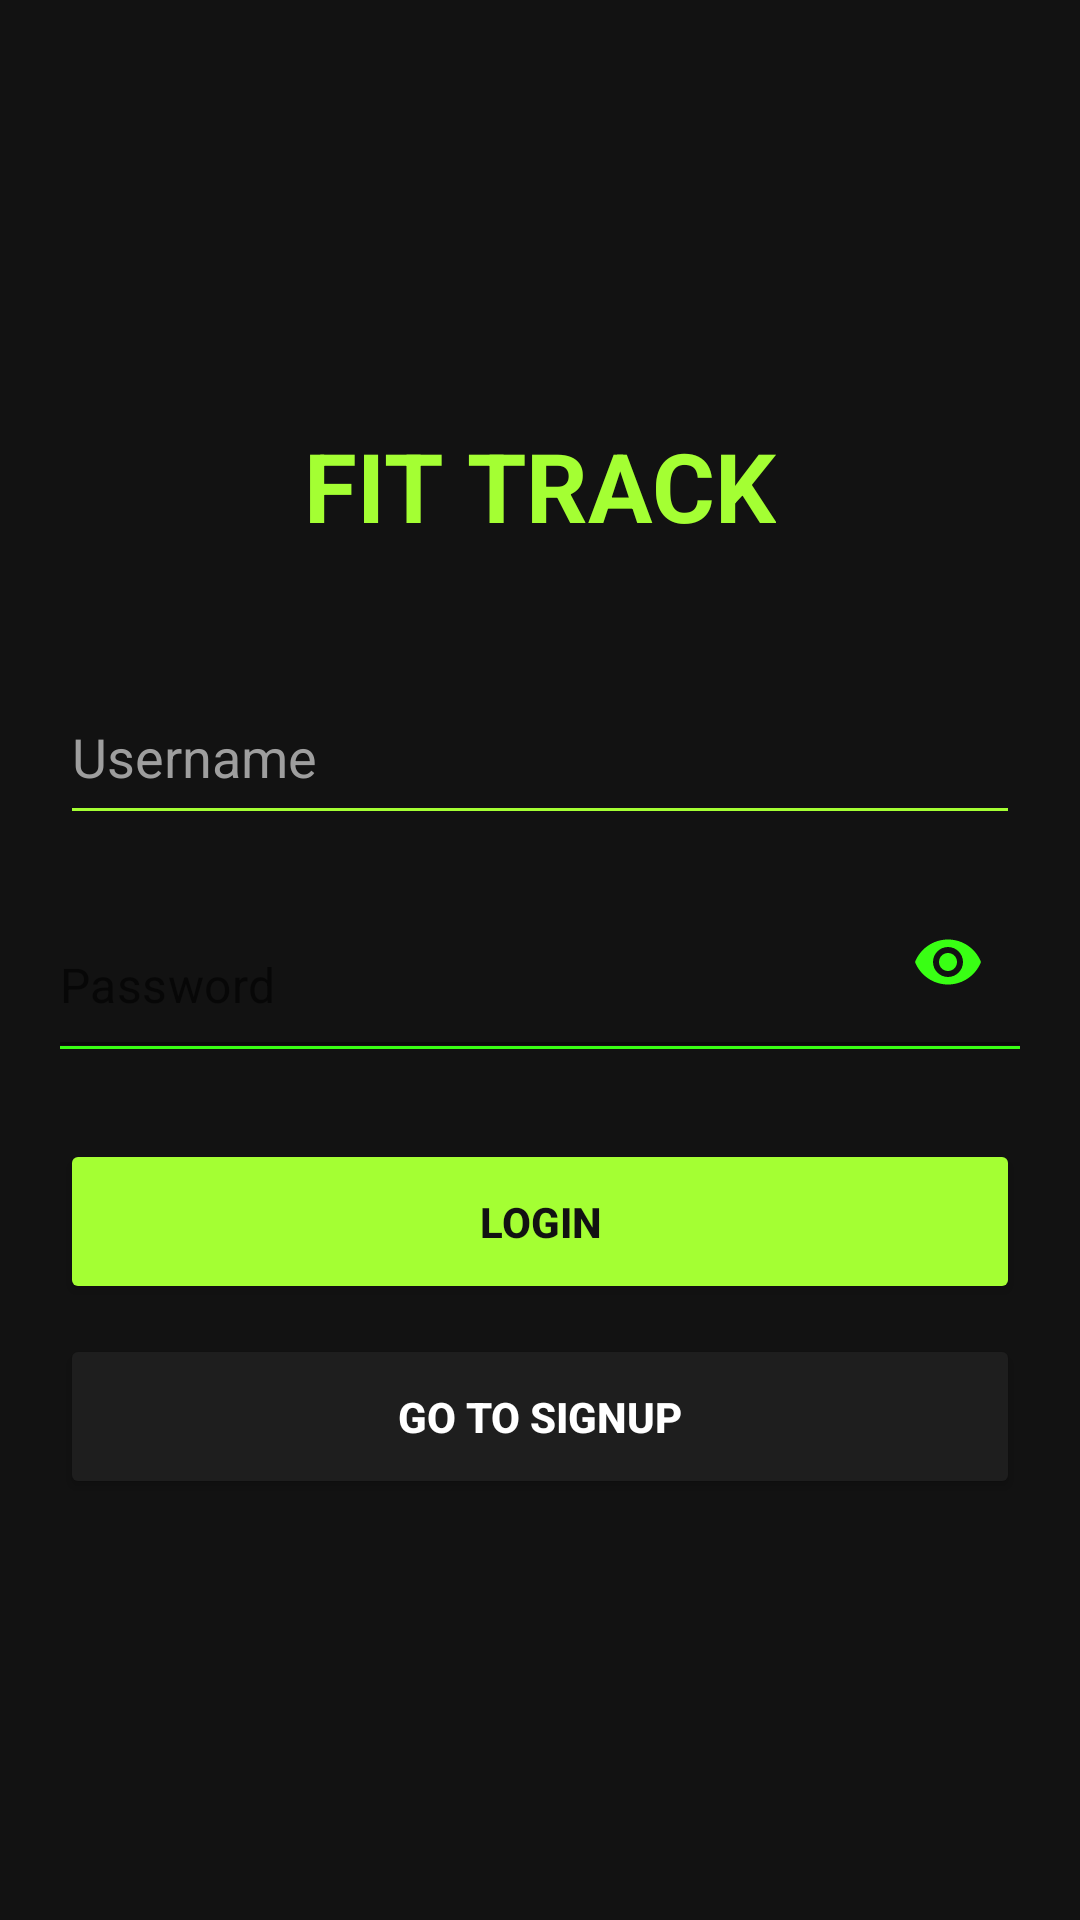

Produce the Android XML layout that renders to this screen, including the resource entries it uses.
<!-- AndroidManifest.xml: application theme Theme.FitTrack -->
<!-- res/layout/activity_main.xml -->
<?xml version="1.0" encoding="utf-8"?>
<LinearLayout
    xmlns:android="http://schemas.android.com/apk/res/android"
    xmlns:app="http://schemas.android.com/apk/res-auto"
    android:layout_width="match_parent"
    android:layout_height="match_parent"
    android:background="@color/gym_black"
    android:orientation="vertical"
    android:gravity="center"
    android:padding="20dp">

    <TextView
        android:layout_width="wrap_content"
        android:layout_height="wrap_content"
        android:text="FIT TRACK"
        android:textColor="@color/gym_neon_green"
        android:textSize="32sp"
        android:textStyle="bold"
        android:layout_marginBottom="40dp"/>

    <EditText
        android:id="@+id/username"
        android:layout_width="match_parent"
        android:layout_height="55dp"
        android:hint="Username"
        android:textColor="@color/white"
        android:textColorHint="@color/grey_text"
        android:backgroundTint="@color/gym_neon_green"
        android:layout_marginBottom="15dp"
        android:inputType="textPersonName"/>

    <com.google.android.material.textfield.TextInputLayout
        android:layout_width="match_parent"
        android:layout_height="wrap_content"
        android:layout_marginBottom="30dp"
        app:passwordToggleEnabled="true"
        app:passwordToggleTint="#39FF14"
        app:hintEnabled="false">

        <com.google.android.material.textfield.TextInputEditText
            android:id="@+id/password"
            android:layout_width="match_parent"
            android:layout_height="55dp"
            android:hint="Password"
            android:inputType="textPassword"
            android:textColor="@color/white"
            android:background="@android:color/transparent"
            android:paddingStart="0dp" />

    </com.google.android.material.textfield.TextInputLayout>

    <View
        android:layout_width="match_parent"
        android:layout_height="1dp"
        android:layout_marginTop="-30dp"
        android:layout_marginBottom="30dp"
        android:background="#39FF14" />
    <Button
        android:id="@+id/btnLogin"
        android:layout_width="match_parent"
        android:layout_height="55dp"
        android:text="LOGIN"
        android:backgroundTint="@color/gym_neon_green"
        android:textColor="@color/gym_black"
        android:textStyle="bold"
        android:layout_marginBottom="10dp"/>

    <Button
        android:id="@+id/btnSignup"
        android:layout_width="match_parent"
        android:layout_height="55dp"
        android:text="GO TO SIGNUP"
        android:backgroundTint="@color/gym_dark_grey"
        android:textColor="@color/white"
        android:textStyle="bold"/>

</LinearLayout>
<!-- resources referenced by this layout -->
<resources>
  <color name="grey_text">#9E9E9E</color>
  <color name="gym_black">#121212</color>
  <color name="gym_dark_grey">#1E1E1E</color>
  <color name="gym_neon_green">#A4FF33</color>
  <color name="white">#FFFFFFFF</color>
  <style name="Theme.FitTrack" parent="Theme.MaterialComponents.DayNight.NoActionBar">
          <item name="colorPrimary">#A4FF33</item>
          <item name="colorPrimaryVariant">#121212</item>
          <item name="colorOnPrimary">#121212</item>
  
          <item name="colorSecondary">#A4FF33</item>
          <item name="colorSecondaryVariant">#A4FF33</item>
          <item name="colorOnSecondary">#121212</item>
  
          <item name="android:statusBarColor">#121212</item>
  
          <item name="shapeAppearanceOverlay">@style/CircleImage</item>
      </style>
  <style name="CircleImage">
          <item name="cornerSize">50%</item>
      </style>
</resources>
